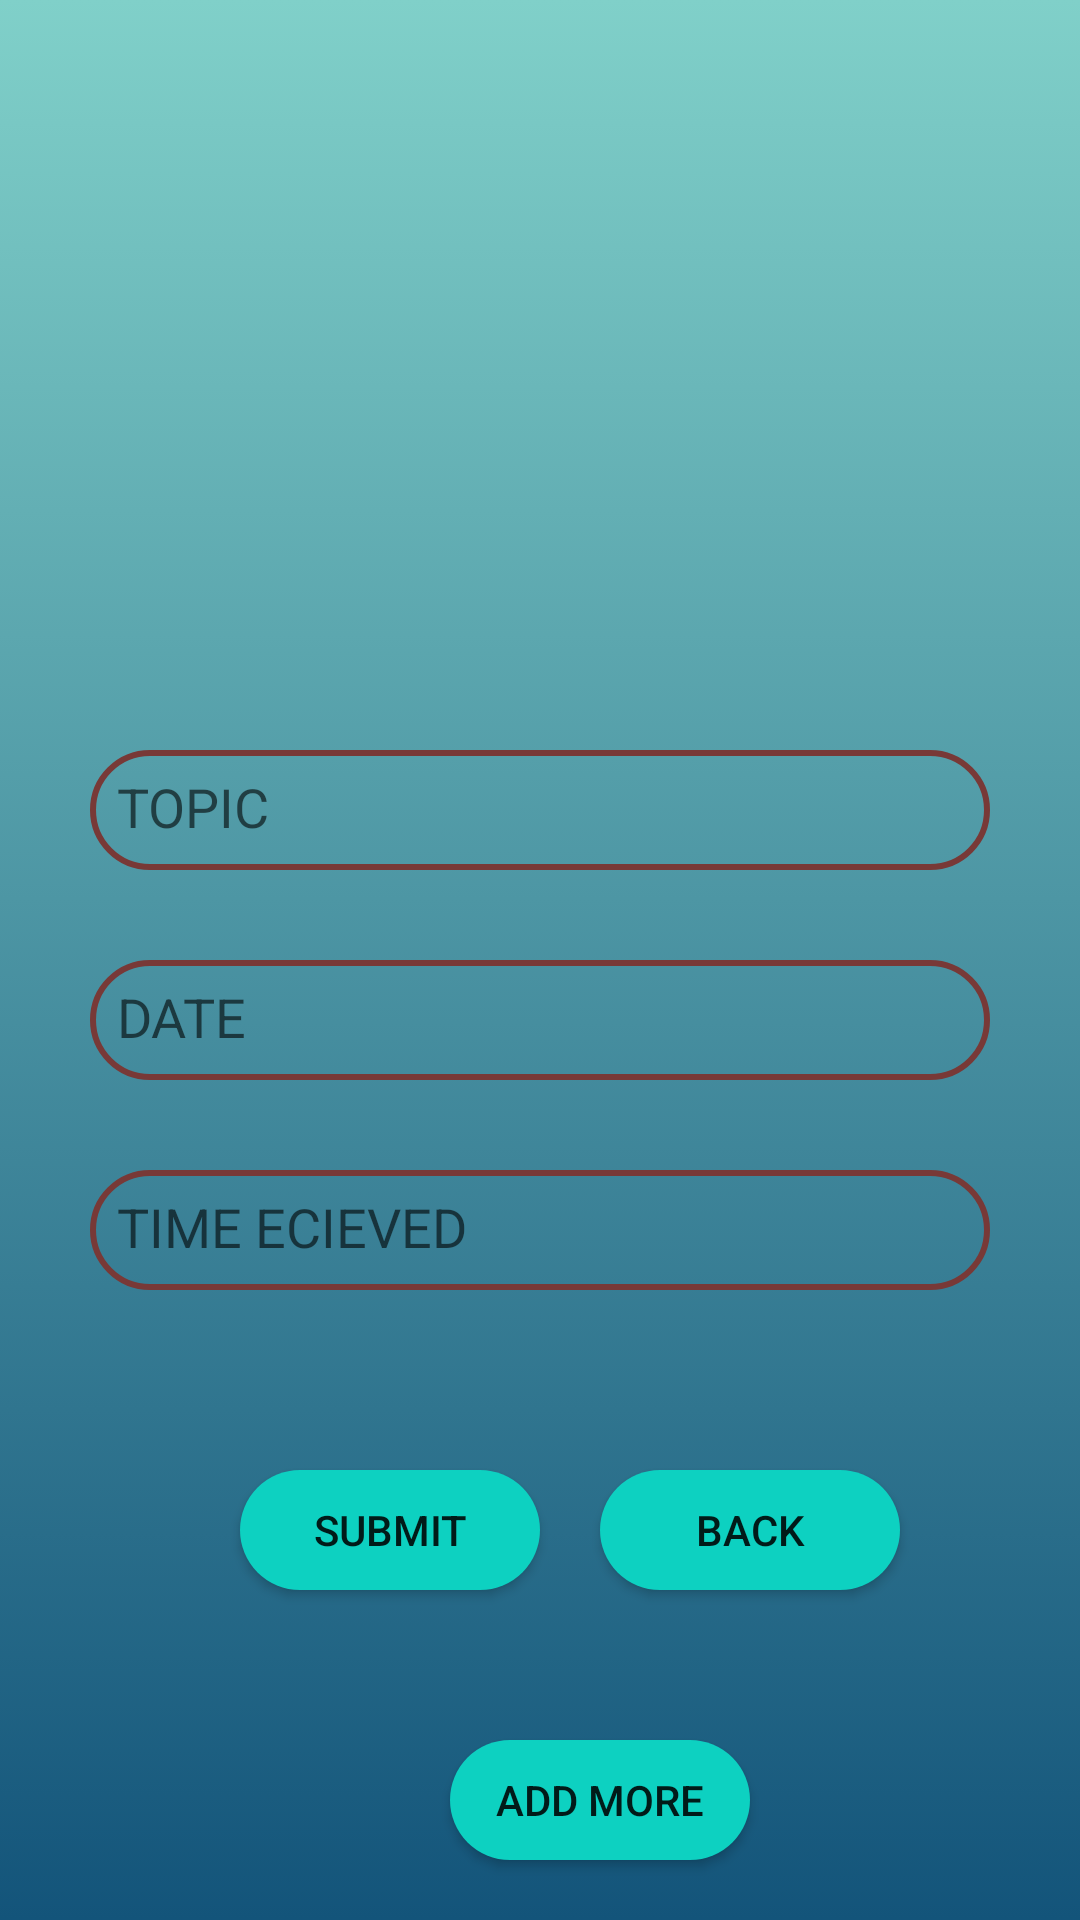

Reconstruct the res/layout file that produces this screen, plus the resources it refers to.
<!-- AndroidManifest.xml: application theme AppTheme -->
<!-- res/layout/activity_addmeeting.xml -->
<?xml version="1.0" encoding="utf-8"?>
<RelativeLayout xmlns:android="http://schemas.android.com/apk/res/android"
    xmlns:app="http://schemas.android.com/apk/res-auto"
    xmlns:tools="http://schemas.android.com/tools"
    android:layout_width="match_parent"
    android:layout_height="match_parent"
    android:background="@drawable/background"
    tools:context=".addmeeting">
    <EditText
        android:id="@+id/topic_id"
        android:layout_width="300dp"
        android:layout_height="40dp"
        android:layout_centerHorizontal="true"
        android:background="@drawable/edit_round"
        android:layout_marginTop="250dp"
        android:padding="9dp"
        android:inputType="text"
        android:hint="TOPIC" />


    <EditText
        android:id="@+id/date__id"

        android:layout_width="300dp"
        android:layout_height="40dp"
        android:layout_centerHorizontal="true"
        android:background="@drawable/edit_round"
        android:inputType="text"
        android:padding="9dp"
        android:layout_below="@+id/topic_id"
        android:layout_marginTop="30dp"
        android:hint="DATE" />


    <EditText
        android:id="@+id/time_id"
        android:layout_width="300dp"
        android:layout_height="40dp"
        android:layout_centerHorizontal="true"
        android:background="@drawable/edit_round"
        android:padding="9dp"
        android:inputType="text"
        android:layout_below="@+id/date__id"
        android:layout_marginTop="30dp"

        android:hint="TIME ECIEVED" />

    <Button
        android:id="@+id/bt1"
        android:layout_width="100dp"
        android:layout_height="40dp"
        android:layout_below="@+id/time_id"
        android:layout_marginTop="60dp"
        android:background="@drawable/button_round"
        android:text="SUBMIT"
        android:layout_marginLeft="80dp"

        android:textAllCaps="false" />

    <Button
        android:id="@+id/bt2"
        android:layout_width="100dp"
        android:layout_height="40dp"
        android:layout_below="@+id/time_id"
        android:layout_marginLeft="200dp"
        android:layout_marginTop="60dp"
        android:background="@drawable/button_round"
        android:text="BACK"
        android:textAllCaps="false" />
    <Button
        android:id="@+id/bt3"
        android:layout_width="100dp"
        android:layout_height="40dp"
        android:layout_below="@+id/time_id"
        android:layout_marginLeft="150dp"
        android:layout_marginTop="150dp"
        android:background="@drawable/button_round"
        android:text="ADD MORE"
        android:textAllCaps="false" />


</RelativeLayout>
<!-- resources referenced by this layout -->
<resources>
  <!-- drawable background (drawable) -->
  <?xml version="1.0" encoding="utf-8"?>
  <selector xmlns:android="http://schemas.android.com/apk/res/android">
      <item>
          <shape>
  
              <gradient android:angle="90"
                  android:startColor="#13547a"
                  android:endColor="#80d0c9"
                  android:type="linear"/>
  
          </shape>
  
      </item>
  
  </selector>
  <!-- drawable button_round (drawable) -->
  <?xml version="1.0" encoding="utf-8"?>
  <shape xmlns:android="http://schemas.android.com/apk/res/android"
      android:shape="rectangle">
      <solid android:color="#0dd1c1"/>
      <corners android:radius="20dp"/>
  
  
  </shape>
  <!-- drawable edit_round (drawable) -->
  <?xml version="1.0" encoding="utf-8"?>
  <selector xmlns:android="http://schemas.android.com/apk/res/android">
      <item>
          <shape>
              <corners
                  android:bottomLeftRadius="30dp"
                  android:bottomRightRadius="30dp"
                  android:topLeftRadius="30dp"
                  android:topRightRadius="30dp"
                  />
  
              <stroke android:width="2dip"
                  android:color="#783937"/>
          </shape>
  
      </item>
  </selector>
  <style name="AppTheme" parent="Theme.AppCompat.Light.NoActionBar">
          <item name="android:actionBarSize">80dp</item>
          
          <item name="colorPrimary">@android:color/holo_blue_light</item>
          <item name="colorPrimaryDark">@color/colorPrimaryDark</item>
          <item name="colorAccent">@color/colorAccent</item>
      </style>
  <color name="colorPrimaryDark">#00574B</color>
  <color name="colorAccent">#D81B60</color>
</resources>
